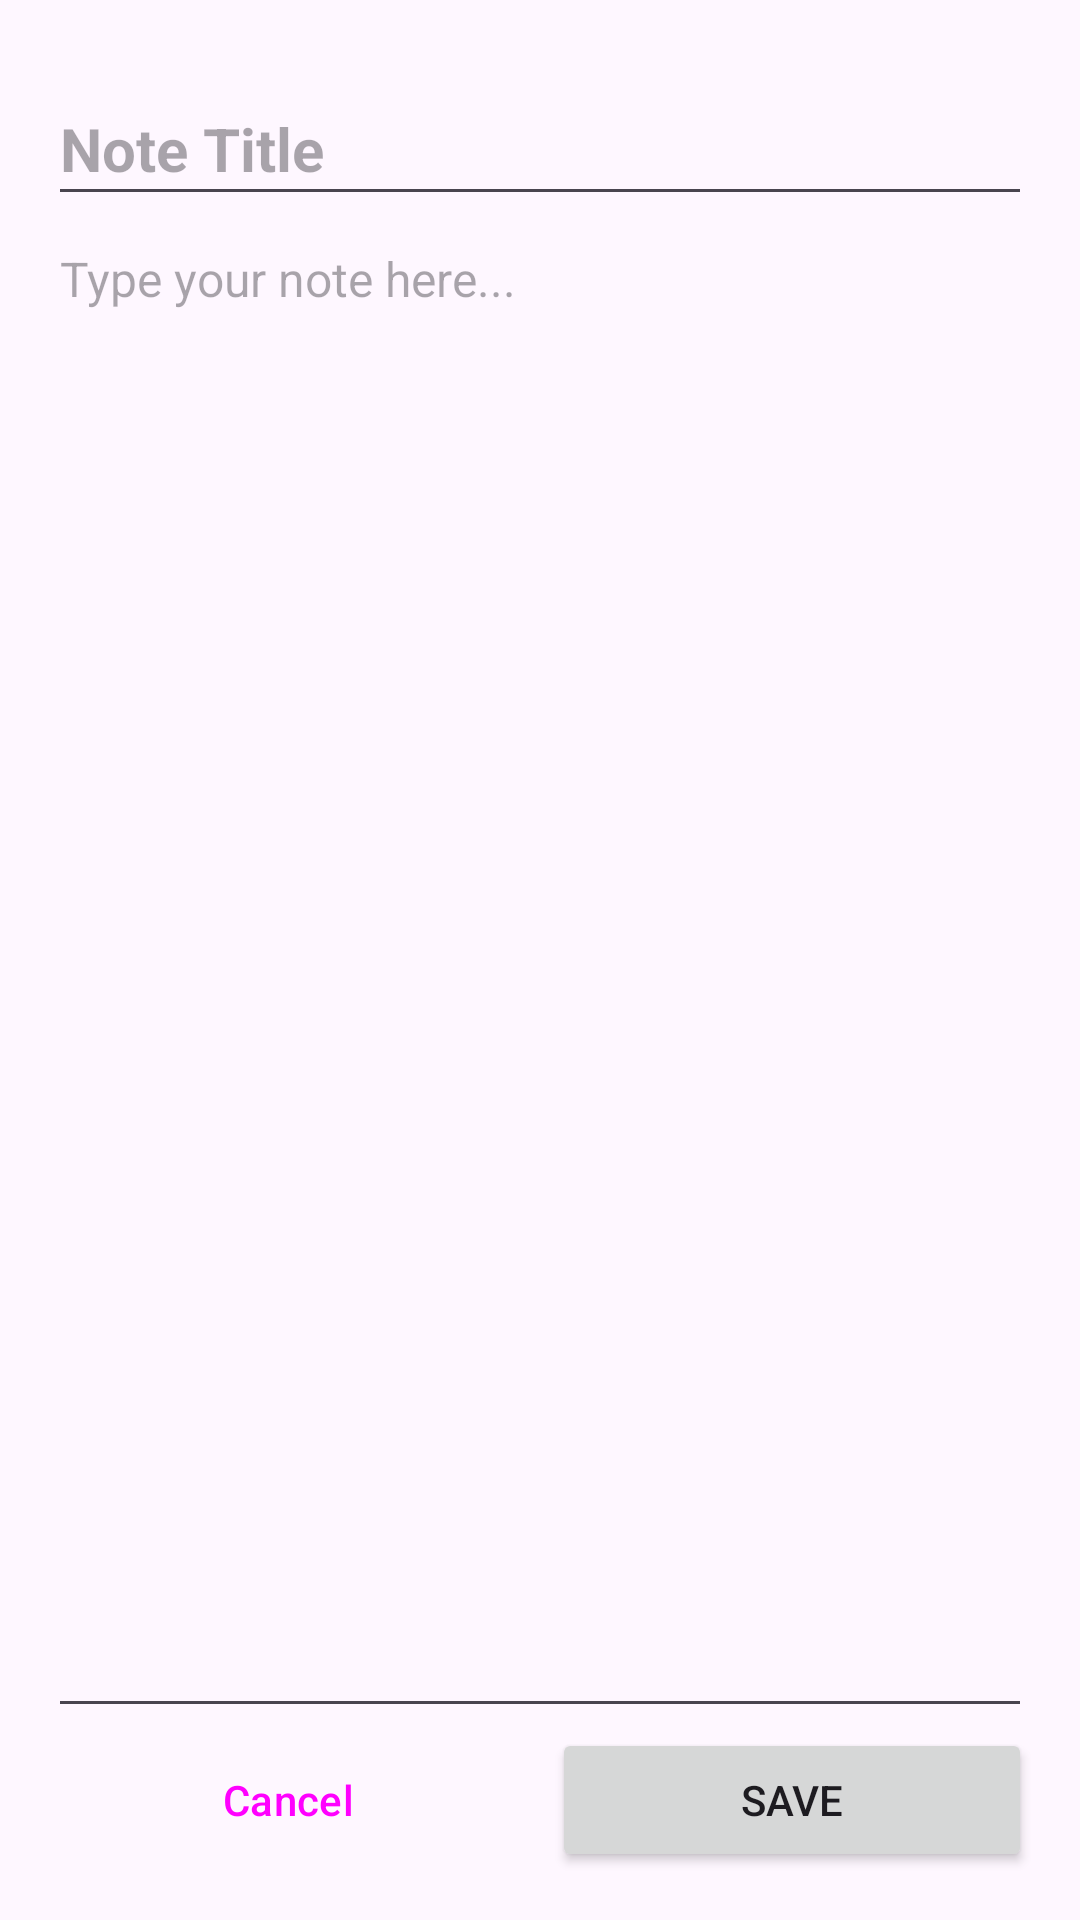

Produce the Android XML layout that renders to this screen, including the resource entries it uses.
<!-- AndroidManifest.xml: application theme Theme.MyNoteTaker -->
<!-- res/layout/fragment_add_edit_note.xml -->
<?xml version="1.0" encoding="utf-8"?>
<LinearLayout xmlns:android="http://schemas.android.com/apk/res/android"
    android:layout_width="match_parent"
    android:layout_height="match_parent"
    android:fitsSystemWindows="true"
    android:orientation="vertical"
    android:padding="16dp">

    <EditText
        android:id="@+id/etTitle"
        android:layout_width="match_parent"
        android:layout_height="wrap_content"
        android:layout_marginTop="8dp"
        android:hint="Note Title"
        android:inputType="textCapSentences"
        android:minHeight="48dp"
        android:textSize="20sp"
        android:textStyle="bold" />

    <EditText
        android:id="@+id/etContent"
        android:layout_width="match_parent"
        android:layout_height="0dp"
        android:layout_weight="1"
        android:gravity="top"
        android:hint="Type your note here..."
        android:inputType="textMultiLine"
        android:textSize="16sp" />

    <LinearLayout
        android:layout_width="match_parent"
        android:layout_height="wrap_content"
        android:orientation="horizontal">

        <Button
            android:id="@+id/btnCancel"
            style="?attr/materialButtonOutlinedStyle"
            android:layout_width="0dp"
            android:layout_height="wrap_content"
            android:layout_marginEnd="8dp"
            android:layout_weight="1"
            android:text="Cancel" />

        <Button
            android:id="@+id/btnSave"
            android:layout_width="0dp"
            android:layout_height="wrap_content"
            android:layout_weight="1"
            android:text="Save" />
    </LinearLayout>
</LinearLayout>
<!-- resources referenced by this layout -->
<resources>
  <style name="Theme.MyNoteTaker" parent="Base.Theme.MyNoteTaker" />
  <style name="Base.Theme.MyNoteTaker" parent="Theme.Material3.DayNight.NoActionBar">
          
          
      </style>
</resources>
